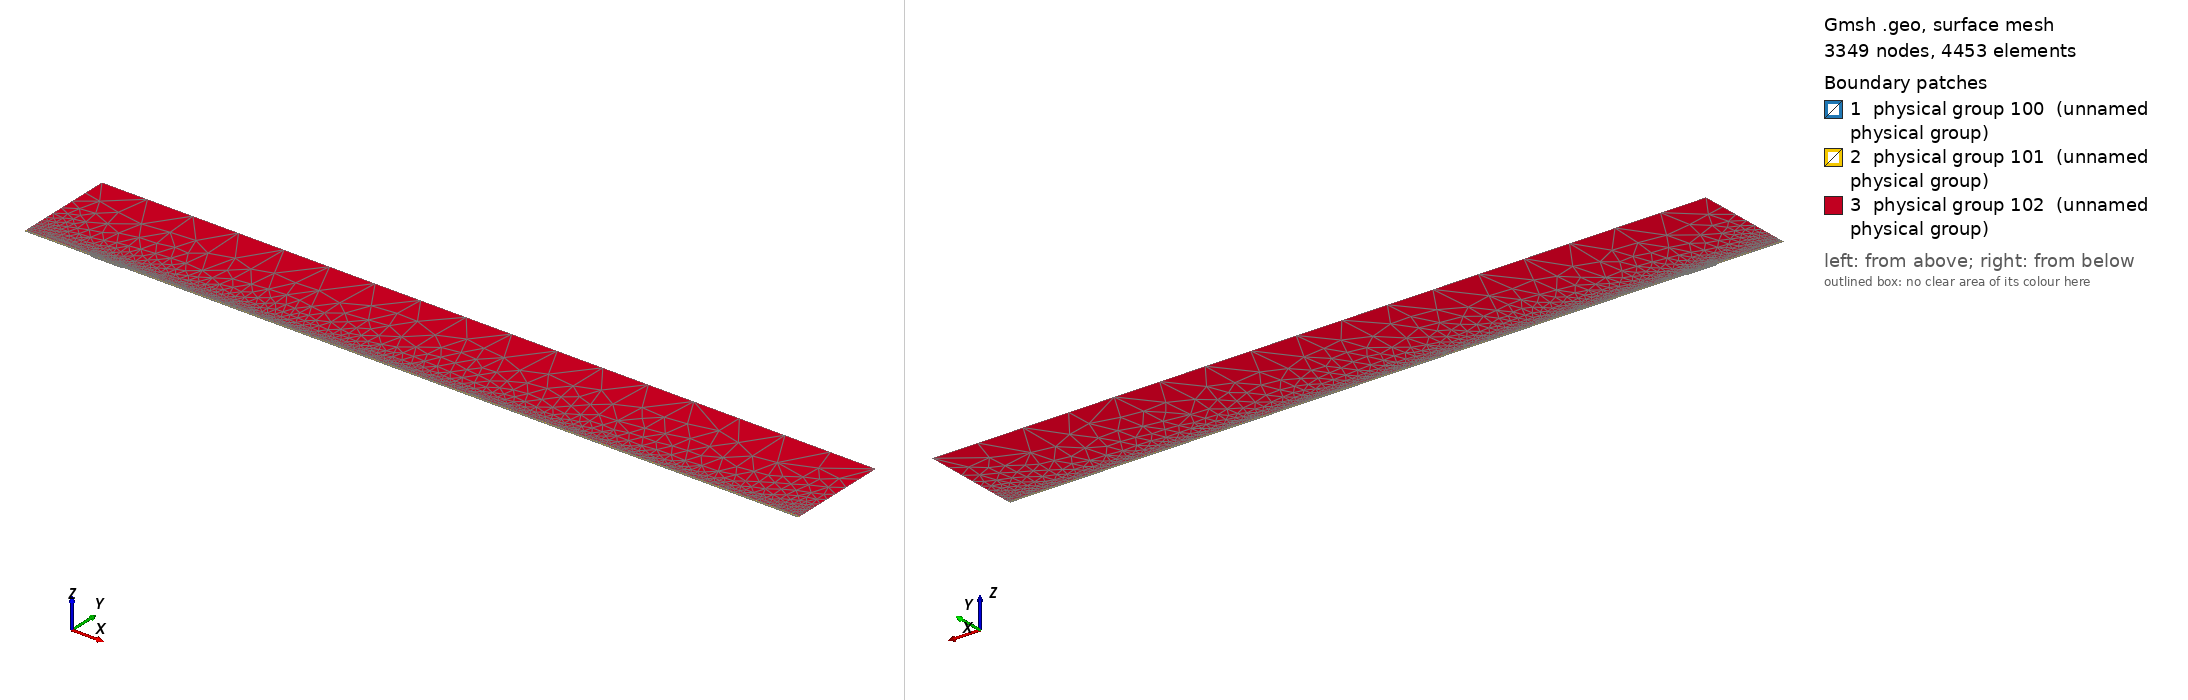

Gmsh geometry script, surface-meshed: 3349 nodes, 4453 surface elements. Boundary patches (legend numbers): 1 physical group 100 (unnamed physical group), 2 physical group 101 (unnamed physical group), 3 physical group 102 (unnamed physical group). Left view from above one corner, right view from below the opposite corner. Legend entries are the model's physical surfaces. The drawing asked Gmsh for element sizes between 1% and 20% of the model's largest extent; the script's own settings can give other sizes.

=== mesh.geo (drawn) ===
// Macro parameters
deltaStar = 1;
D = 1.78 * deltaStar; // depth of the gap 
W = 46.32 * deltaStar; // width of the gap
r = 16; // length of non-constant quads upstream and downstream of the gap
s = 8; // length of non-constant quads left and right inside the gap
BL = 0.25 * deltaStar; // height of the second layer of quad elements
BL_upper = 3.5 * deltaStar; // height of the third layer of quad elements
x0 = 100 * deltaStar; // x distance from inflow to gap
lengthOutflow = 1000 * deltaStar; // length after the gap
x3 = W + lengthOutflow; // last point of the domain
height = 150 * deltaStar; // height of the triangular region
triagHeightRegion_inflow = height - BL - BL_upper; // height of the triangular region

// Micro parameters
dx = 0.2; // dx of square elements near the leading and trailing edge of the gap (most resolution-demanding points in the domain)
dy = 1.25 * dx; 
size_triag_v_top = 64; // size of the elements in the upper triangular region

// All the value below are between 0 and 1. =1  means the elements are all equal in size. Avoid using values very close to 1, because we dividing by log(p) in the formula.
dy_in_v_right = 1.5; // heighest quad in the upper layer of quads, in the right part of the gap
dy_in_v_left = 1.75; // heighest quad in the upper layer of quads, in the left part of the gap

// fit (check the file scripts/fit_gmsh.py for more details)
p_in_v_left = 1.0335663036230878 - 1.0234149444433507/(W - 0.8098798097181781)^0.5991729377115732; // densitiy concentration of elements inside the gap, vertically, near the left wall.
p_in_v_right = 1.008073572191136 - 1.1471875292840257/(W - 1.2941255994826328)^0.7890392764815325; // densitiy concentration of elements inside the gap, vertically, near the right wall.
p_in_h_bottom = 0.9; // densitiy concentration of elements inside the gap, horizontally. 
p_in_h_top = 0.9; // densitiy concentration of elements inside the gap, horizontally. 

p_out_h = 0.5; // densitiy concentration of elements outside the gap, horizontally.
p_out_h_upper = 0.5; // densitiy concentration of elements outside the gap, horizontally on the upper layer of quads
p_out_v_inflow_dense = 0.8; // densitiy concentration of elements outside the gap, vertically, near the inflow and the gap
p_out_v_inflow_sparse = 0.99; // densitiy concentration of elements outside the gap, vertically, near the inflow and far from the gap
p_out_v_outflow_dense = 0.9; // densitiy concentration of elements outside the gap, vertically, near the outflow and the gap
p_out_v_outflow_sparse = 0.995; // densitiy concentration of elements outside the gap, vertically, near the outflow and far from the gap
p_triag_h_inflow = 0.8; // densitiy concentration of elements in the triangular region of the domain, horizontally.
p_triag_h_outflow = p_triag_h_inflow; // densitiy concentration of elements in the triangular region of the domain, horizontally.

enlarge_triag_inflow = 1.1; // heigher the value, larger the elements in the triangular region near the inflow
enlarge_triag_outflow = 1.1; // heigher the value, larger the elements in the triangular region near the outflow

// Automated parameters 
a_in_v_right = dx / (W / 2);
a_in_v_left = dx / (W / 2);
a_in_h_bottom = dy / (D / 2);
a_in_h_top = dx / (D / 2);
a_out_h = dx / BL;
a_out_v_inflow_dense = dx / r;
a_out_v_outflow_dense = dx / r;

// for the derivation of the formula, see file 20250123_gmshFormula.md in the docs folder
N_in_v_right = Ceil( Log (a_in_v_right / (1 - p_in_v_right + a_in_v_right * p_in_v_right)) / Log(p_in_v_right) );
N_in_v_left = Ceil( Log (a_in_v_left / (1 - p_in_v_left + a_in_v_left * p_in_v_left)) / Log(p_in_v_left) );
N_in_h_bottom = Ceil( Log (a_in_h_bottom / (1 - p_in_h_bottom + a_in_h_bottom * p_in_h_bottom)) / Log(p_in_h_bottom) );
N_in_h_top = Ceil( Log (a_in_h_top / (1 - p_in_h_top + a_in_h_top * p_in_h_top)) / Log(p_in_h_top) );
N_out_h = Ceil( Log (a_out_h / (1 - p_out_h + a_out_h * p_out_h)) / Log(p_out_h) ) + 1; // + 1 is to correct the fact that the distance is too small to properly approximate the dx length
N_out_v_inflow_dense = Ceil( Log (a_out_v_inflow_dense / (1 - p_out_v_inflow_dense + a_out_v_inflow_dense * p_out_v_inflow_dense)) / Log(p_out_v_inflow_dense) );
N_out_v_outflow_dense = Ceil( Log (a_out_v_outflow_dense / (1 - p_out_v_outflow_dense + a_out_v_outflow_dense * p_out_v_outflow_dense)) / Log(p_out_v_outflow_dense) );

p_for_a_out_v_inflow_sparse_computation = p_out_v_inflow_dense;
p_for_a_out_v_outflow_sparse_computation = (p_out_v_outflow_dense + p_out_v_outflow_dense) / 2;
a_out_v_inflow_sparse = r / (x0 - r) * (1 - p_for_a_out_v_inflow_sparse_computation) / (1 - p_for_a_out_v_inflow_sparse_computation^(N_out_v_inflow_dense + 1));
a_out_v_outflow_sparse = r / (lengthOutflow - r) * (1 - p_for_a_out_v_outflow_sparse_computation) / (1 - p_for_a_out_v_outflow_sparse_computation^(N_out_v_outflow_dense + 1));

N_out_v_inflow_sparse = Ceil( Log(a_out_v_inflow_sparse / (1 - p_out_v_inflow_sparse + a_out_v_inflow_sparse * p_out_v_inflow_sparse)) / Log(p_out_v_inflow_sparse) );
N_out_v_outflow_sparse = Ceil( Log(a_out_v_outflow_sparse / (1 - p_out_v_outflow_sparse + a_out_v_outflow_sparse * p_out_v_outflow_sparse)) / Log(p_out_v_outflow_sparse) );


// second layer of quads
a_out_h_upper = (BL) / (BL_upper) * (1 - p_out_h) / (1 - p_out_h^(N_out_h + 1));
N_out_h_upper = Ceil( Log(a_out_h_upper / (1 - p_out_h_upper + a_out_h_upper * p_out_h_upper)) / Log(p_out_h_upper) );

// ---------------------------
// for triangular region
// ---------------------------
a_triag_h_inflow = (BL_upper) / (triagHeightRegion_inflow) * (1 - p_out_h_upper) / (1 - p_out_h_upper^(N_out_h_upper + 1));
a_triag_h_outflow = a_triag_h_inflow;
N_triag_v_top = Ceil( (x3 + x0) / size_triag_v_top ); // we assume p_triag_v = 1, otherwise the formula is different
N_triag_h_inflow = Ceil( Log(a_triag_h_inflow / (1 - p_triag_h_inflow + a_triag_h_inflow * p_triag_h_inflow)) / Log(p_triag_h_inflow) );
N_triag_h_outflow = Ceil( Log(a_triag_h_outflow / (1 - p_triag_h_outflow + a_triag_h_outflow * p_triag_h_outflow)) / Log(p_triag_h_outflow) );
N_triag_h_inflow = Ceil( N_triag_h_inflow / enlarge_triag_inflow );
N_triag_h_outflow = Ceil( N_triag_h_outflow / enlarge_triag_outflow );

Point(1) = {-x0, 0, 0};
Point(2) = {0,0,0};
Point(3) = {0,-D,0};
Point(4) = {W,-D,0};
Point(5) = {W,0,0};
Point(6) = {x3,0,0};
Point(8) = {x3,height,0};
Point(7) = {x3,BL,0};
Point(9) = {-x0,height,0};
Point(10) = {-x0,BL,0};
Point(11) = {0,BL,0};
Point(12) = {W,BL,0};
Point(13) = {W/2,0,0};
Point(14) = {W/2,BL,0};
Point(15) = {0,-D/2,0};
Point(16) = {W/2,-D,0};
Point(17) = {W,-D/2,0};
Point(18) = {-r,0,0};
Point(19) = {-r,BL,0};
Point(20) = {W + r,0,0};
Point(21) = {W + r,BL,0};
Point(22) = {-x0,BL+BL_upper,0};
Point(23) = {-r,BL+BL_upper,0};
Point(24) = {W + r,BL+BL_upper,0};
Point(25) = {x3,BL+BL_upper,0};
Point(26) = {0,BL+BL_upper,0};
Point(27) = {W/2,BL+BL_upper,0};
Point(28) = {W,BL+BL_upper,0};

Line(1) = {1,18};
Line(2) = {2,15};
Line(3) = {3,16};
Line(4) = {4,17};
Line(5) = {5,20};
Line(6) = {6,7};
Line(7) = {7,25};
Line(8) = {8,9};
Line(9) = {9,22};
Line(10) = {10,19};
Line(11) = {10,1};
Line(12) = {11,14};
Line(13) = {12,21};
Line(14) = {2,13};
Line(15) = {15,3};
Line(16) = {16,4};
Line(17) = {17,5};
Line(18) = {13,5};
Line(19) = {14,12};
Line(20) = {18,2};
Line(21) = {20,6};
Line(22) = {21,7};
Line(23) = {19,11};
Line(24) = {22,10};
Line(25) = {25,8};
Line(26) = {25,24};
Line(27) = {22,23};
Line(30) = {23,26};
Line(31) = {26,27};
Line(32) = {27,28};
Line(33) = {28,24};

// outer quads
Curve Loop(1) = {5, 21, 6, -22, -13, -19, -12, -23, -10, 11, 1, 20, 14, 18};
Plane Surface(1) = {1};

// inside gap
Curve Loop(2) = {2, 15, 3, 16, 4, 17, -18, -14};
Plane Surface(2) = {2};

// triangular region
Curve Loop(3) = {-26, 25, 8, 9, 27, 30, 31,32,33};
Plane Surface(3) = {3};

// 3rd layer of quads
Curve Loop(4) = {-24, 27, 30, 31,32,33, -26,-7,-22,-13,-19,-12,-23,-10};

Plane Surface(4) = {4};


// This defines the surfaces that will be meshed with quad elements
Transfinite Surface {1} = {1, 6, 7, 10};
Transfinite Surface {2} = {3, 4, 5, 2}; // number '2' must match the number '2' of plane surface
Transfinite Surface {4} = {7, 25, 22, 10};

Transfinite Curve {18, 16, 19,32} = N_in_v_right Using Progression p_in_v_right;
Transfinite Curve {-14, -3, -12, -31} = N_in_v_left Using Progression p_in_v_left;

Transfinite Curve {15, -4} = N_in_h_bottom Using Progression p_in_h_bottom;
Transfinite Curve {-2, 17} = N_in_h_top Using Progression p_in_h_top;


Transfinite Curve {11, -6} = N_out_h Using Progression p_out_h;
Transfinite Curve {24, 28, 29, -7} = N_out_h_upper Using Progression p_out_h_upper;
Transfinite Curve {10, 1, 27} = N_out_v_inflow_sparse Using Progression p_out_v_inflow_sparse;
Transfinite Curve {20, 23, 30} = N_out_v_inflow_dense Using Progression p_out_v_inflow_dense;
Transfinite Curve {-21, -22, 26} = N_out_v_outflow_sparse Using Progression p_out_v_outflow_sparse;
Transfinite Curve {-5, -13,-33} = N_out_v_outflow_dense Using Progression p_out_v_outflow_dense;

Recombine Surface {1, 2, 4};

// for triangluar region
Transfinite Curve {8} = N_triag_v_top Using Progression 1;
Transfinite Curve {-25} = N_triag_h_outflow Using Progression p_triag_h_outflow;
Transfinite Curve {9} = N_triag_h_inflow Using Progression p_triag_h_inflow;


// defining boundary
Physical Curve(1) = {9,24,11}; // inlet
Physical Curve(2) = {7,25,6}; // outlet
Physical Curve(3) = {8}; // top
Physical Curve(4) = {1, 20, 2, 15, 3, 16, 4, 17, 5, 21}; // wall


Physical Surface(100) = {1};
Physical Surface(101) = {2, 4};
Physical Surface(102) = {3};
